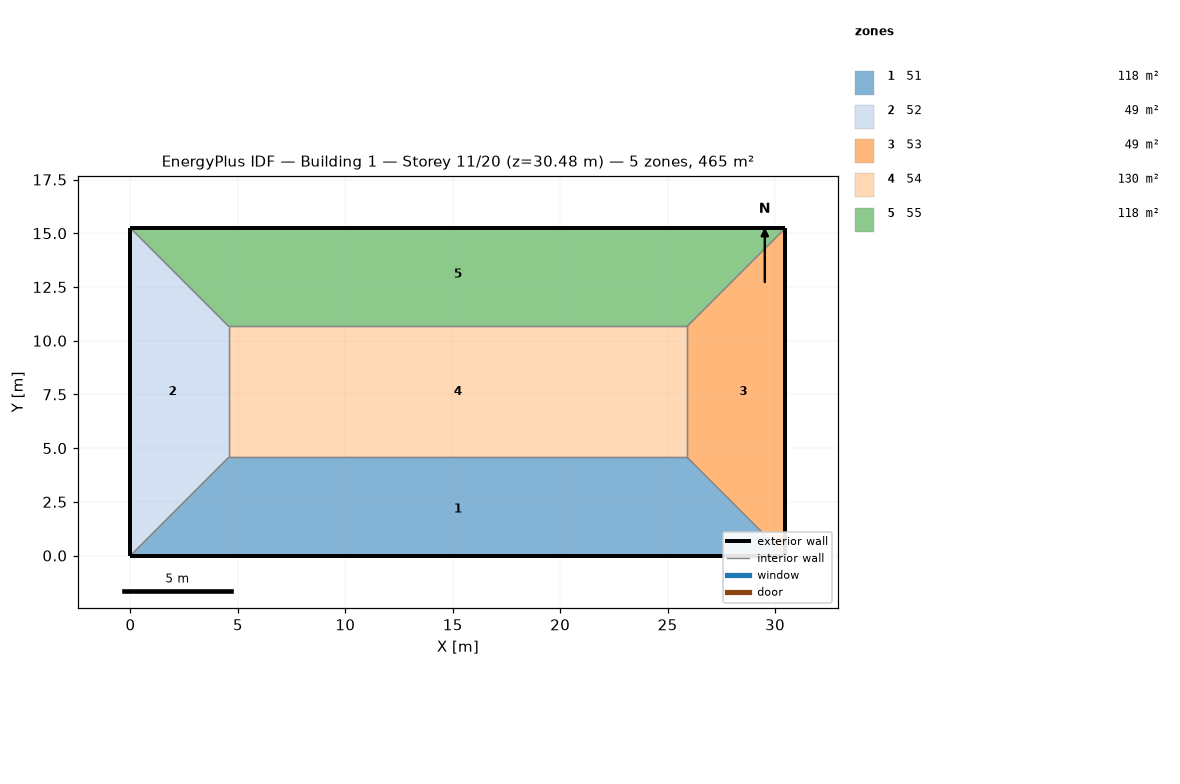
=== STOREY PLAN SPEC (per zone: floor XY polygon, exterior-wall plan segments, windows/doors) ===
zone 1: 51  (118.5 m²)
  floor: (25.91, 4.57) (30.48, 0.00) (0.00, 0.00) (4.57, 4.57)
  exterior wall: (0.00, 0.00) – (30.48, 0.00)  [30.5 m]
  interior walls: 3
zone 2: 52  (48.8 m²)
  floor: (0.00, 15.24) (4.57, 10.67) (4.57, 4.57) (0.00, 0.00)
  exterior wall: (0.00, 15.24) – (0.00, 0.00)  [15.2 m]
  interior walls: 3
zone 3: 53  (48.8 m²)
  floor: (30.48, 15.24) (30.48, 0.00) (25.91, 4.57) (25.91, 10.67)
  exterior wall: (30.48, 0.00) – (30.48, 15.24)  [15.2 m]
  interior walls: 3
zone 4: 54  (130.1 m²)
  floor: (25.91, 10.67) (25.91, 4.57) (4.57, 4.57) (4.57, 10.67)
  interior walls: 4
zone 5: 55  (118.5 m²)
  floor: (30.48, 15.24) (25.91, 10.67) (4.57, 10.67) (0.00, 15.24)
  exterior wall: (30.48, 15.24) – (0.00, 15.24)  [30.5 m]
  interior walls: 3

=== DERIVED (storey summary) ===
Building: Building 1
Storey: 11 of 20  (floor level z = 30.48 m)
Storey gross floor area: 464.5 m²
Zones on this storey: 5
  - 51: floor 118.5 m²; exterior wall 30.5 m (92.9 m²); WWR 0.0%
  - 52: floor 48.8 m²; exterior wall 15.2 m (46.5 m²); WWR 0.0%
  - 53: floor 48.8 m²; exterior wall 15.2 m (46.5 m²); WWR 0.0%
  - 54: floor 130.1 m²
  - 55: floor 118.5 m²; exterior wall 30.5 m (92.9 m²); WWR 0.0%
Zone adjacency (shared interzone walls):
  - 51 ↔ 52
  - 51 ↔ 53
  - 51 ↔ 54
  - 52 ↔ 54
  - 52 ↔ 55
  - 53 ↔ 54
  - 53 ↔ 55
  - 54 ↔ 55